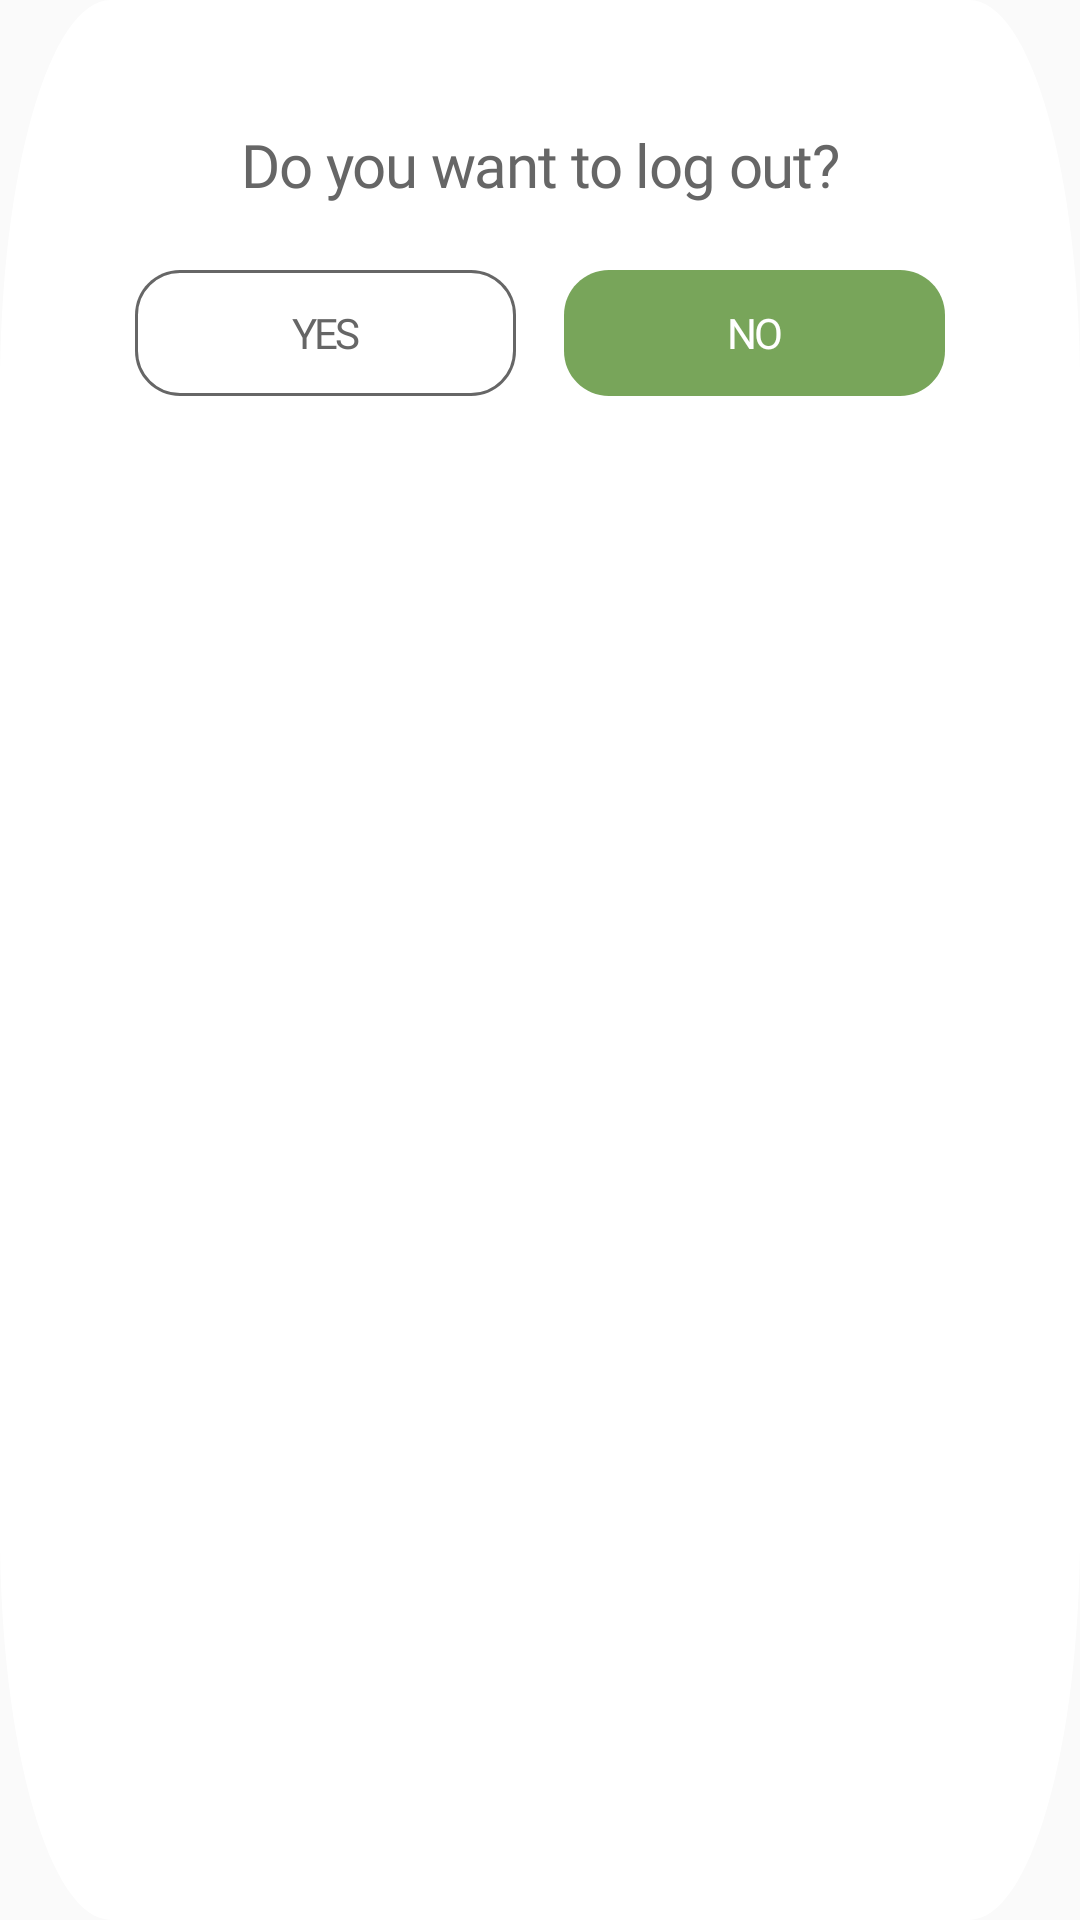

This screen was rendered from an Android layout file. Write that file and the resources it references.
<!-- AndroidManifest.xml: application theme Theme.RecyclingApp -->
<!-- res/layout/dialogue_log_out.xml -->
<?xml version="1.0" encoding="utf-8"?>
<LinearLayout
    xmlns:android="http://schemas.android.com/apk/res/android"
    android:id="@+id/show_password_"
    android:layout_width="310dp"
    android:layout_height="150dp"
    android:clipToOutline="true"
    android:gravity="center_horizontal"
    android:orientation="vertical"
    android:background="@drawable/show_password_dialoge"
    >

    <TextView
        android:id="@+id/your_password"
        android:layout_width="230dp"
        android:layout_height="70dp"
        android:layout_marginTop="20dp"
        android:gravity="center"
        android:text="@string/do_you_logout"
        android:textAppearance="@style/do_you_logout"
        />

    <LinearLayout
        android:layout_width="270dp"
        android:layout_height="wrap_content"
        >

        <TextView
            android:id="@+id/log_out_yes_button"
            android:layout_width="127dp"
            android:layout_height="42dp"
            android:text="@string/yes"
            android:textAppearance="@style/ok"
            android:gravity="center"
            android:background="@drawable/dialogue_left"
            android:textColor="#666666"
            />
        <View
            android:layout_width="0dp"
            android:layout_height="0dp"
            android:layout_weight="1" />
        <TextView
            android:id="@+id/log_out_no_button"
            android:layout_width="127dp"
            android:layout_height="42dp"
            android:text="@string/no"
            android:textAppearance="@style/ok"
            android:gravity="center"
            android:background="@drawable/dialogue_right"
            />

    </LinearLayout>


</LinearLayout>
<!-- resources referenced by this layout -->
<resources>
  <!-- drawable dialogue_left (drawable) -->
  <vector
      xmlns:android="http://schemas.android.com/apk/res/android"
      xmlns:aapt="http://schemas.android.com/aapt"
      android:width="127dp"
      android:height="42dp"
      android:viewportWidth="127"
      android:viewportHeight="42"
      >
      <group>
          <clip-path
              android:pathData="M15 0H112C120.284 0 127 6.71573 127 15V27C127 35.2843 120.284 42 112 42H15C6.71573 42 0 35.2843 0 27V15C0 6.71573 6.71573 0 15 0Z"
              />
          <path
              android:pathData="M0 0V42H127V0"
              android:fillColor="#FFFFFF"
              />
          <path
              android:pathData="M15 0H112C120.284 0 127 6.71573 127 15V27C127 35.2843 120.284 42 112 42H15C6.71573 42 0 35.2843 0 27V15C0 6.71573 6.71573 0 15 0Z"
              android:strokeWidth="2"
              android:strokeColor="#666666"
              />
      </group>
  </vector>
  <!-- drawable dialogue_right (drawable) -->
  <vector
      xmlns:android="http://schemas.android.com/apk/res/android"
      xmlns:aapt="http://schemas.android.com/aapt"
      android:width="127dp"
      android:height="42dp"
      android:viewportWidth="127"
      android:viewportHeight="42"
      >
      <group>
          <clip-path
              android:pathData="M15 0H112C120.284 0 127 6.71573 127 15V27C127 35.2843 120.284 42 112 42H15C6.71573 42 0 35.2843 0 27V15C0 6.71573 6.71573 0 15 0Z"
              />
          <path
              android:pathData="M0 0V42H127V0"
              android:fillColor="#78A55A"
              />
      </group>
  </vector>
  <!-- drawable show_password_dialoge (drawable) -->
  <?xml version="1.0" encoding="utf-8"?>
  <vector
      xmlns:android="http://schemas.android.com/apk/res/android"
      xmlns:aapt="http://schemas.android.com/aapt"
      xmlns:tools="http://schemas.android.com/tools"
      android:width="350dp"
      android:height="198dp"
      android:viewportWidth="390"
      android:viewportHeight="198"
      tools:ignore="VectorRaster">
      <group>
          <clip-path
              android:pathData="M40 0H350C372.091 0 390 17.9086 390 40V158C390 180.091 372.091 198 350 198H40C17.9086 198 0 180.091 0 158V40C0 17.9086 17.9086 0 40 0Z"
              />
          <path
              android:pathData="M0 0V198H390V0"
              android:fillColor="@color/white"
              />
      </group>
  </vector>
  <string name="do_you_logout">Do you want to log out?</string>
  <string name="no">NO</string>
  <string name="yes">YES</string>
  <style name="do_you_logout">
          <item name="android:textSize">20sp</item>
          <item name="android:letterSpacing">-0.02</item>
          <item name="android:textColor">@color/black</item>
          <item name="android:fontFamily">@font/inter_medium</item>
      </style>
  <style name="ok">
          <item name="android:textSize">14sp</item>
          <item name="android:letterSpacing">-0.07</item>
          <item name="android:textColor">#FFFFFF</item>
          <item name="android:fontFamily">@font/inter_bold</item>
      </style>
  <style name="Theme.RecyclingApp" parent="Base.Theme.RecyclingApp" />
  <color name="white">#FFFFFFFF</color>
  <color name="black">#666666</color>
  <style name="Base.Theme.RecyclingApp" parent="Theme.AppCompat.DayNight.NoActionBar">
          <item name="windowNoTitle">true</item>
          <item name="windowActionBar">false</item>
          
          
      </style>
</resources>
